Run: headless pygame with SDL's dummy video driver; simulated clock (each Clock.tick advances the game by its frame time, no real sleeping); random seed 0; keys injected as events and as key.get_pressed() state; mouse plan: one left click at the window centre at the start of phase 2, then a move to the lower-right quarter at the start of phase 3.
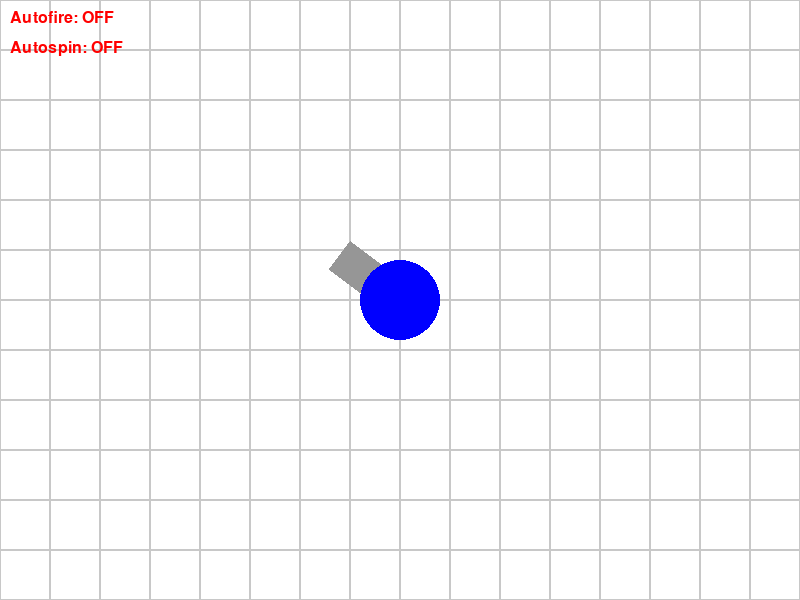
Frame 1 of 4 · flips 1–60 · no input
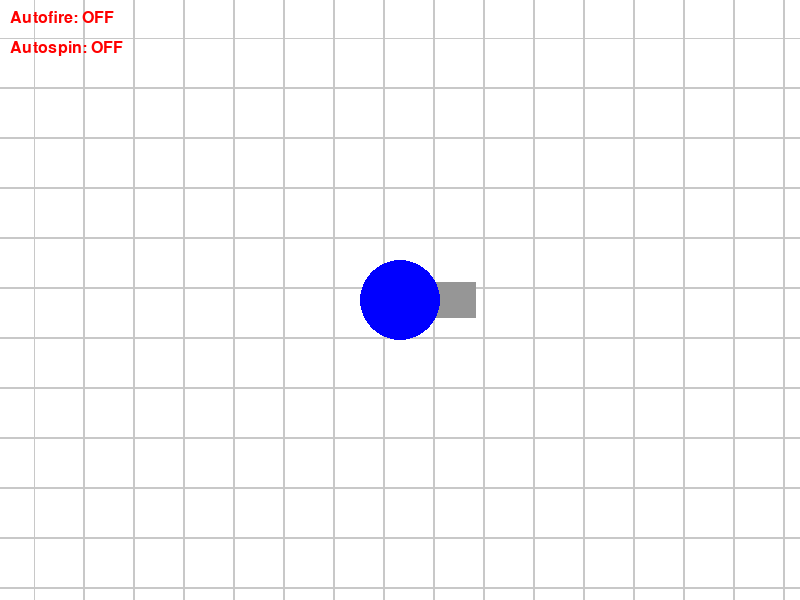
Frame 2 of 4 · flips 61–180 · clicked the window centre · tapped SPACE, RETURN · held RIGHT (→), D
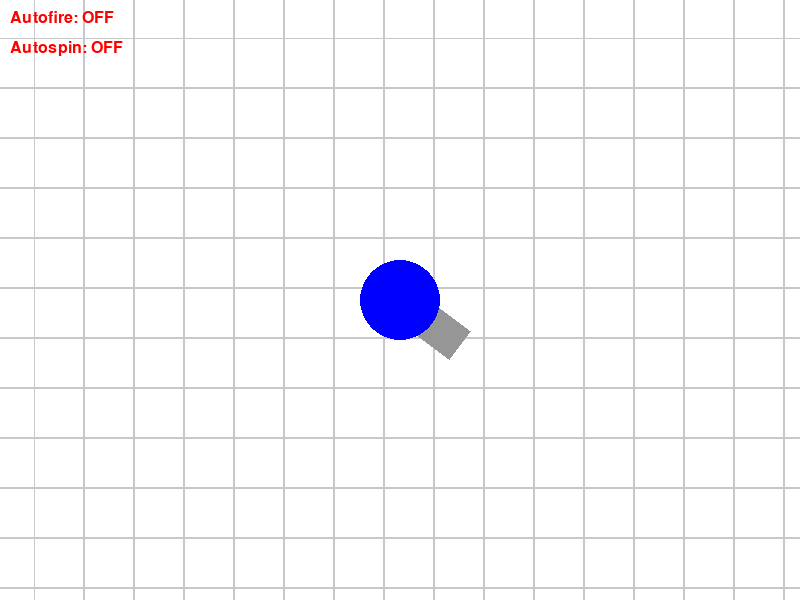
Frame 3 of 4 · flips 181–300 · moved the mouse to the lower-right quarter · held DOWN (↓), S
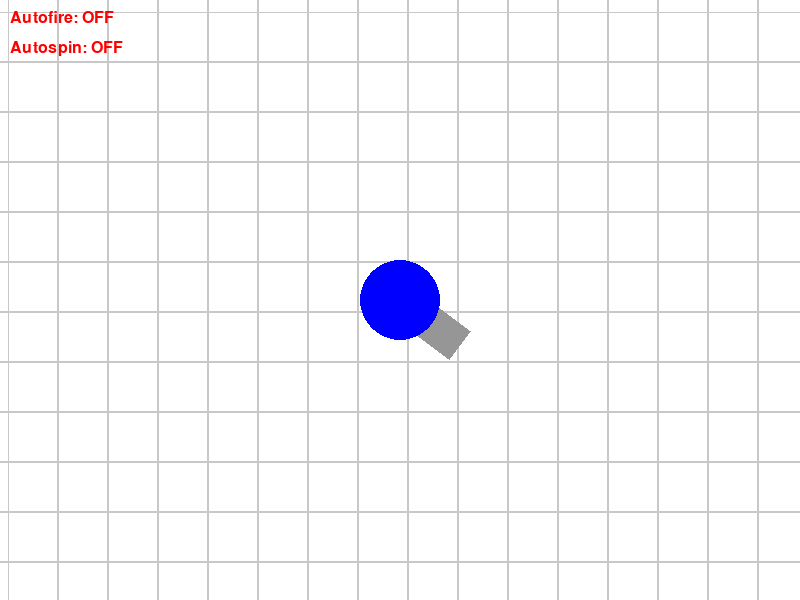
Frame 4 of 4 · flips 301–420 · held LEFT (←), A, UP (↑), W

The pygame program that drew these frames:

import pygame
import math


# Initialize pygame
pygame.init()


# Screen dimensions
SCREEN_WIDTH = 800
SCREEN_HEIGHT = 600
TILE_SIZE = 50  # Each tile is a 50x50 pixel square


# World dimensions
WORLD_WIDTH = 5000
WORLD_HEIGHT = 5000


# Colors
WHITE = (255, 255, 255)
BLUE = (0, 0, 255)
BLACK = (0, 0, 0)
GRAY = (200, 200, 200)
RED = (255, 0, 0)
GREEN = (0, 255, 0)
BORDER_COLOR = (255, 0, 0)  # Red for the world border


# Create the screen object
screen = pygame.display.set_mode((SCREEN_WIDTH, SCREEN_HEIGHT))
pygame.display.set_caption("Diep.io Terrain Generation")


# Clock object to control game speed
clock = pygame.time.Clock()




# Tank class
class Tank:
   def __init__(self):
       self.x = SCREEN_WIDTH // 2
       self.y = SCREEN_HEIGHT // 2
       self.size = 40  # Tank body size
       self.speed = 5
       self.angle = 0
       self.color = BLUE
       self.world_x = WORLD_WIDTH // 2  # Player's position in the world coordinates
       self.world_y = WORLD_HEIGHT // 2  # Start tank in the middle of the world
       self.bullets = []  # List to hold bullets
       self.autofire = False  # Autofire state
       self.autospin = False  # Autospin state
       self.shoot_cooldown = 0  # Cooldown timer for autofire
       self.cannon_length = 75
       self.cannon_thickness = 35  # Updated cannon thickness
       self.recoil_velocity_x = 0  # Recoil velocity in x direction
       self.recoil_velocity_y = 0  # Recoil velocity in y direction
       self.recoil_dampening = 0.95  # Dampening factor for recoil
       self.max_recoil_speed = 2  # Maximum recoil speed


   def draw(self):
       # Calculate cannon end points
       cannon_end_x = self.x + math.cos(self.angle) * self.cannon_length
       cannon_end_y = self.y + math.sin(self.angle) * self.cannon_length


       # Calculate cannon corners
       perpendicular_angle = self.angle + math.pi / 2
       half_thickness = self.cannon_thickness / 2
       corner_offset_x = math.cos(perpendicular_angle) * half_thickness
       corner_offset_y = math.sin(perpendicular_angle) * half_thickness


       cannon_corners = [
           (self.x + corner_offset_x, self.y + corner_offset_y),
           (self.x - corner_offset_x, self.y - corner_offset_y),
           (cannon_end_x - corner_offset_x, cannon_end_y - corner_offset_y),
           (cannon_end_x + corner_offset_x, cannon_end_y + corner_offset_y)
       ]


       # Draw the cannon as a polygon
       pygame.draw.polygon(screen, (150, 150, 150), cannon_corners)


       # Draw the tank body (circle)
       pygame.draw.circle(screen, self.color, (self.x, self.y), self.size)


   def update(self, keys_pressed):
       # Movement vector
       move_x = 0
       move_y = 0


       # Update movement based on key presses
       if keys_pressed[pygame.K_w]:
           move_y = -1
       if keys_pressed[pygame.K_s]:
           move_y = 1
       if keys_pressed[pygame.K_a]:
           move_x = -1
       if keys_pressed[pygame.K_d]:
           move_x = 1


       # Normalize movement to prevent diagonal speed boost
       if move_x != 0 or move_y != 0:
           magnitude = math.sqrt(move_x ** 2 + move_y ** 2)
           move_x /= magnitude
           move_y /= magnitude


       # Apply recoil
       move_x += self.recoil_velocity_x
       move_y += self.recoil_velocity_y


       # Update world coordinates
       self.world_x += move_x * self.speed
       self.world_y += move_y * self.speed


       # Clamp player's world position within world bounds (preventing from going off the edge)
       self.world_x = max(self.size, min(WORLD_WIDTH - self.size, self.world_x))
       self.world_y = max(self.size, min(WORLD_HEIGHT - self.size, self.world_y))


       # Apply dampening to recoil
       self.recoil_velocity_x *= self.recoil_dampening
       self.recoil_velocity_y *= self.recoil_dampening


       # Ensure recoil doesn't exceed maximum speed
       recoil_speed = math.sqrt(self.recoil_velocity_x ** 2 + self.recoil_velocity_y ** 2)
       if recoil_speed > self.max_recoil_speed:
           factor = self.max_recoil_speed / recoil_speed
           self.recoil_velocity_x *= factor
           self.recoil_velocity_y *= factor


   def rotate_to_mouse(self, mouse_pos):
       # Check if autospin is active
       if self.autospin:
           # Slowly rotate clockwise
           self.angle += 0.05  # Adjust the speed of the spin as desired
       else:
           # Calculate the angle to point towards the mouse
           dx = mouse_pos[0] - self.x
           dy = mouse_pos[1] - self.y
           self.angle = math.atan2(dy, dx)


   def shoot(self):
       # Calculate the position at the tip of the cannon
       bullet_x = self.world_x + math.cos(self.angle) * (self.cannon_length + self.size)
       bullet_y = self.world_y + math.sin(self.angle) * (self.cannon_length + self.size)


       # Create a new bullet and add it to the list
       bullet_speed = 10
       bullet = Bullet(bullet_x, bullet_y, math.cos(self.angle) * bullet_speed, math.sin(self.angle) * bullet_speed)
       self.bullets.append(bullet)


       # Apply recoil as a boost
       recoil_force = 0.2  # Reduced recoil force
       self.recoil_velocity_x -= math.cos(self.angle) * recoil_force
       self.recoil_velocity_y -= math.sin(self.angle) * recoil_force


   def handle_autofire(self):
       # Handle the autofire mechanism
       if self.autofire and self.shoot_cooldown <= 0:
           self.shoot()
           self.shoot_cooldown = 15  # Adjust cooldown for autofire rate
       if self.shoot_cooldown > 0:
           self.shoot_cooldown -= 1




# Bullet class with lifespan
class Bullet:
   def __init__(self, x, y, vel_x, vel_y):
       self.world_x = x
       self.world_y = y
       self.vel_x = vel_x
       self.vel_y = vel_y
       self.radius = 10  # Larger bullet radius like in Diep.io
       self.color = RED
       self.lifespan = 120  # Bullet will last for 2 seconds (120 frames at 60 FPS)


   def update(self):
       # Move the bullet in world coordinates
       self.world_x += self.vel_x
       self.world_y += self.vel_y
       # Decrease lifespan over time
       self.lifespan -= 1
       # Prevent the bullet from going beyond the world bounds
       if self.world_x - self.radius < 0 or self.world_x + self.radius > WORLD_WIDTH:
           self.vel_x = 0  # Stop the bullet if it hits the world border
       if self.world_y - self.radius < 0 or self.world_y + self.radius > WORLD_HEIGHT:
           self.vel_y = 0


   def draw(self, tank):
       # Draw the bullet relative to the player's screen position
       screen_x = self.world_x - tank.world_x + tank.x
       screen_y = self.world_y - tank.world_y + tank.y
       pygame.draw.circle(screen, self.color, (int(screen_x), int(screen_y)), self.radius)


   def off_screen(self):
       # Check if the bullet is outside the world bounds or if its lifespan is over
       return self.world_x < 0 or self.world_x > WORLD_WIDTH or self.world_y < 0 or self.world_y > WORLD_HEIGHT or self.lifespan <= 0




# Draw the autofire indicator
def draw_autofire_indicator(tank):
   font = pygame.font.SysFont(None, 24)
   autofire_text = "Autofire: ON" if tank.autofire else "Autofire: OFF"
   autofire_color = GREEN if tank.autofire else RED
   text_surface = font.render(autofire_text, True, autofire_color)
   screen.blit(text_surface, (10, 10))




# Draw the autospin indicator
def draw_autospin_indicator(tank):
   font = pygame.font.SysFont(None, 24)
   autospin_text = "Autospin: ON" if tank.autospin else "Autospin: OFF"
   autospin_color = GREEN if tank.autospin else RED
   text_surface = font.render(autospin_text, True, autospin_color)
   screen.blit(text_surface, (10, 40))  # Display below the autofire indicator




# Draw the grid-based terrain
def draw_grid(tank):
   cols = SCREEN_WIDTH // TILE_SIZE + 2  # Number of tiles needed to fill the width
   rows = SCREEN_HEIGHT // TILE_SIZE + 2  # Number of tiles needed to fill the height
   # Calculate the offset based on the player's world position
   offset_x = tank.world_x % TILE_SIZE
   offset_y = tank.world_y % TILE_SIZE
   # Loop through rows and columns and draw tiles
   for row in range(rows):
       for col in range(cols):
           # Calculate tile position in world coordinates
           tile_x = col * TILE_SIZE - offset_x
           tile_y = row * TILE_SIZE - offset_y
           # Draw the grid tile
           pygame.draw.rect(screen, GRAY, (tile_x, tile_y, TILE_SIZE, TILE_SIZE), 1)




# Draw the world border
def draw_world_border(tank):
   screen_x = tank.x - tank.world_x
   screen_y = tank.y - tank.world_y
   world_rect = pygame.Rect(screen_x, screen_y, WORLD_WIDTH, WORLD_HEIGHT)
   if screen_y > 0:
       pygame.draw.rect(screen, GRAY, (0, 0, SCREEN_WIDTH, screen_y))
   if screen_y + WORLD_HEIGHT < SCREEN_HEIGHT:
       pygame.draw.rect(screen, GRAY,
                        (0, screen_y + WORLD_HEIGHT, SCREEN_WIDTH, SCREEN_HEIGHT - (screen_y + WORLD_HEIGHT)))
   if screen_x > 0:
       pygame.draw.rect(screen, GRAY, (0, 0, screen_x, SCREEN_HEIGHT))
   if screen_x + WORLD_WIDTH < SCREEN_WIDTH:
       pygame.draw.rect(screen, GRAY,
                        (screen_x + WORLD_WIDTH, 0, SCREEN_WIDTH - (screen_x + WORLD_WIDTH), SCREEN_HEIGHT))




# Main loop
def game_loop():
   tank = Tank()
   running = True
   while running:
       screen.fill(WHITE)
       # Event handling
       for event in pygame.event.get():
           if event.type == pygame.QUIT:
               running = False
           elif event.type == pygame.MOUSEBUTTONDOWN:  # Shoot when mouse button is pressed
               tank.shoot()
           elif event.type == pygame.KEYDOWN:
               if event.key == pygame.K_e:  # Toggle autofire on 'E' key press
                   tank.autofire = not tank.autofire
               if event.key == pygame.K_c:  # Toggle autospin on 'C' key press
                   tank.autospin = not tank.autospin
       # Get pressed keys
       keys_pressed = pygame.key.get_pressed()
       # Update tank movement (world coordinates change)
       tank.update(keys_pressed)
       # Handle autofire shooting
       tank.handle_autofire()
       # Get mouse position and rotate the tank to face the cursor
       mouse_pos = pygame.mouse.get_pos()
       tank.rotate_to_mouse(mouse_pos)
       # Draw the grid-based terrain
       draw_grid(tank)
       # Draw the world border (before bullets, so bullets are on top)
       draw_world_border(tank)
       # Update and draw all bullets
       for bullet in tank.bullets[:]:
           bullet.update()
           bullet.draw(tank)
           if bullet.off_screen():
               tank.bullets.remove(bullet)
       # Draw the tank in the center
       tank.draw()
       # Draw the autofire and autospin indicators
       draw_autofire_indicator(tank)
       draw_autospin_indicator(tank)
       # Update the screen
       pygame.display.flip()
       # Limit the frame rate
       clock.tick(60)


# Start the game
game_loop()


# Quit pygame
pygame.quit()
